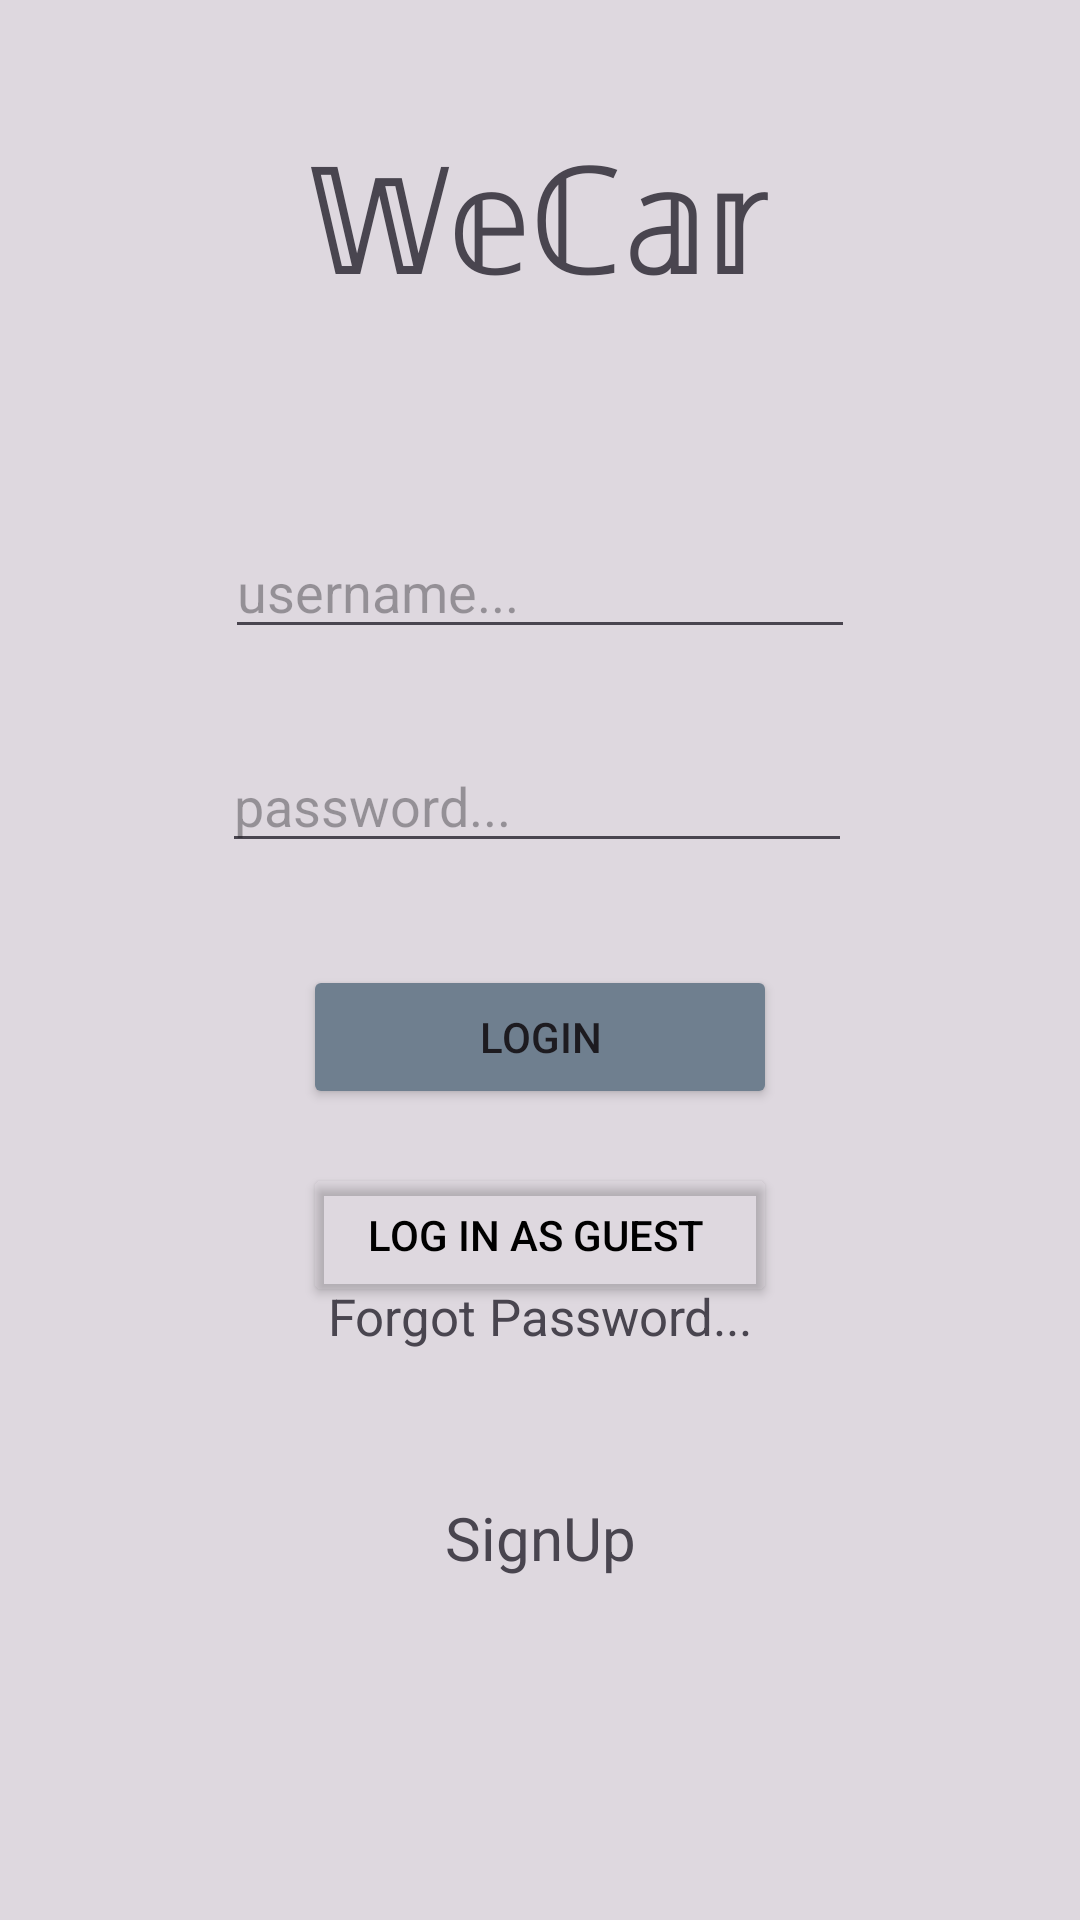

Android layout source for this screen:
<!-- AndroidManifest.xml: application theme Theme.WeCar -->
<!-- res/layout/fragment_login.xml -->
<FrameLayout xmlns:android="http://schemas.android.com/apk/res/android"
    xmlns:app="http://schemas.android.com/apk/res-auto"
    xmlns:tools="http://schemas.android.com/tools"
    android:layout_width="match_parent"
    android:layout_height="match_parent"
    android:background="#20000000"
    tools:context=".pagess.LoginFragment">

    <androidx.constraintlayout.widget.ConstraintLayout
        android:layout_width="match_parent"
        android:layout_height="match_parent">

        

        

        
        <TextView
            android:id="@+id/H1"
            android:layout_width="wrap_content"
            android:layout_height="wrap_content"
            android:layout_marginTop="38dp"
            android:text="𝕎𝕖ℂ𝕒𝕣"
            android:textSize="50sp"
            app:layout_constraintEnd_toEndOf="parent"
            app:layout_constraintStart_toStartOf="parent"
            app:layout_constraintTop_toTopOf="parent" />

        <EditText
            android:id="@+id/etPasswordLogin"
            android:layout_width="wrap_content"
            android:layout_height="wrap_content"
            android:layout_marginTop="30dp"
            android:layout_marginEnd="1dp"
            android:ems="10"
            android:hint="password..."
            android:inputType="textPassword"
            app:layout_constraintEnd_toEndOf="@+id/etUsernameLogin"
            app:layout_constraintTop_toBottomOf="@+id/etUsernameLogin" />

        <Button
            android:id="@+id/btnLoginLogin"
            android:layout_width="158dp"
            android:layout_height="wrap_content"
            android:layout_marginTop="34dp"
            android:backgroundTint="#6F7F8F"
            android:text="LOGIN"
            app:layout_constraintEnd_toEndOf="parent"
            app:layout_constraintStart_toStartOf="parent"
            app:layout_constraintTop_toBottomOf="@+id/etPasswordLogin" />

        <Button
            android:id="@+id/btnGuest"
            android:layout_width="158dp"
            android:layout_height="wrap_content"
            android:layout_marginTop="100dp"
            android:backgroundTint="#00FFFFFF"
            android:onClick="gotologin"
            android:text="log in as guest "
            android:textColor="@color/black"
            app:layout_constraintEnd_toEndOf="parent"
            app:layout_constraintStart_toStartOf="parent"
            app:layout_constraintTop_toBottomOf="@+id/etPasswordLogin" />

        <TextView
            android:id="@+id/tvForgotPasswordLogin"
            android:layout_width="wrap_content"
            android:layout_height="wrap_content"
            android:layout_marginBottom="49dp"
            android:text="Forgot Password..."
            android:textSize="17sp"
            app:layout_constraintBottom_toTopOf="@+id/tvSignupLinkLogin"
            app:layout_constraintEnd_toEndOf="parent"
            app:layout_constraintStart_toStartOf="parent" />

        <TextView
            android:id="@+id/tvSignupLinkLogin"
            android:layout_width="wrap_content"
            android:layout_height="wrap_content"
            android:layout_marginStart="39dp"
            android:layout_marginBottom="114dp"
            android:text="SignUp"
            android:textSize="20sp"
            app:layout_constraintBottom_toBottomOf="parent"
            app:layout_constraintStart_toStartOf="@+id/tvForgotPasswordLogin" />

        <EditText
            android:id="@+id/etUsernameLogin"
            android:layout_width="wrap_content"
            android:layout_height="wrap_content"
            android:layout_marginTop="69dp"
            android:ems="10"
            android:hint="username..."
            android:inputType="textEmailAddress"
            app:layout_constraintEnd_toEndOf="parent"
            app:layout_constraintStart_toStartOf="parent"
            app:layout_constraintTop_toBottomOf="@+id/H1" />

        

        

        

    </androidx.constraintlayout.widget.ConstraintLayout>
</FrameLayout>

    
<!-- resources referenced by this layout -->
<resources>
  <style name="Theme.WeCar" parent="Base.Theme.WeCar" />
  <style name="Base.Theme.WeCar" parent="Theme.Material3.DayNight.NoActionBar">
          
          
      </style>
  <!-- not gathered from this repository: default colours our renderer supplied (Android Studio template values) -->
  <color name="black">#FF000000</color>
</resources>
